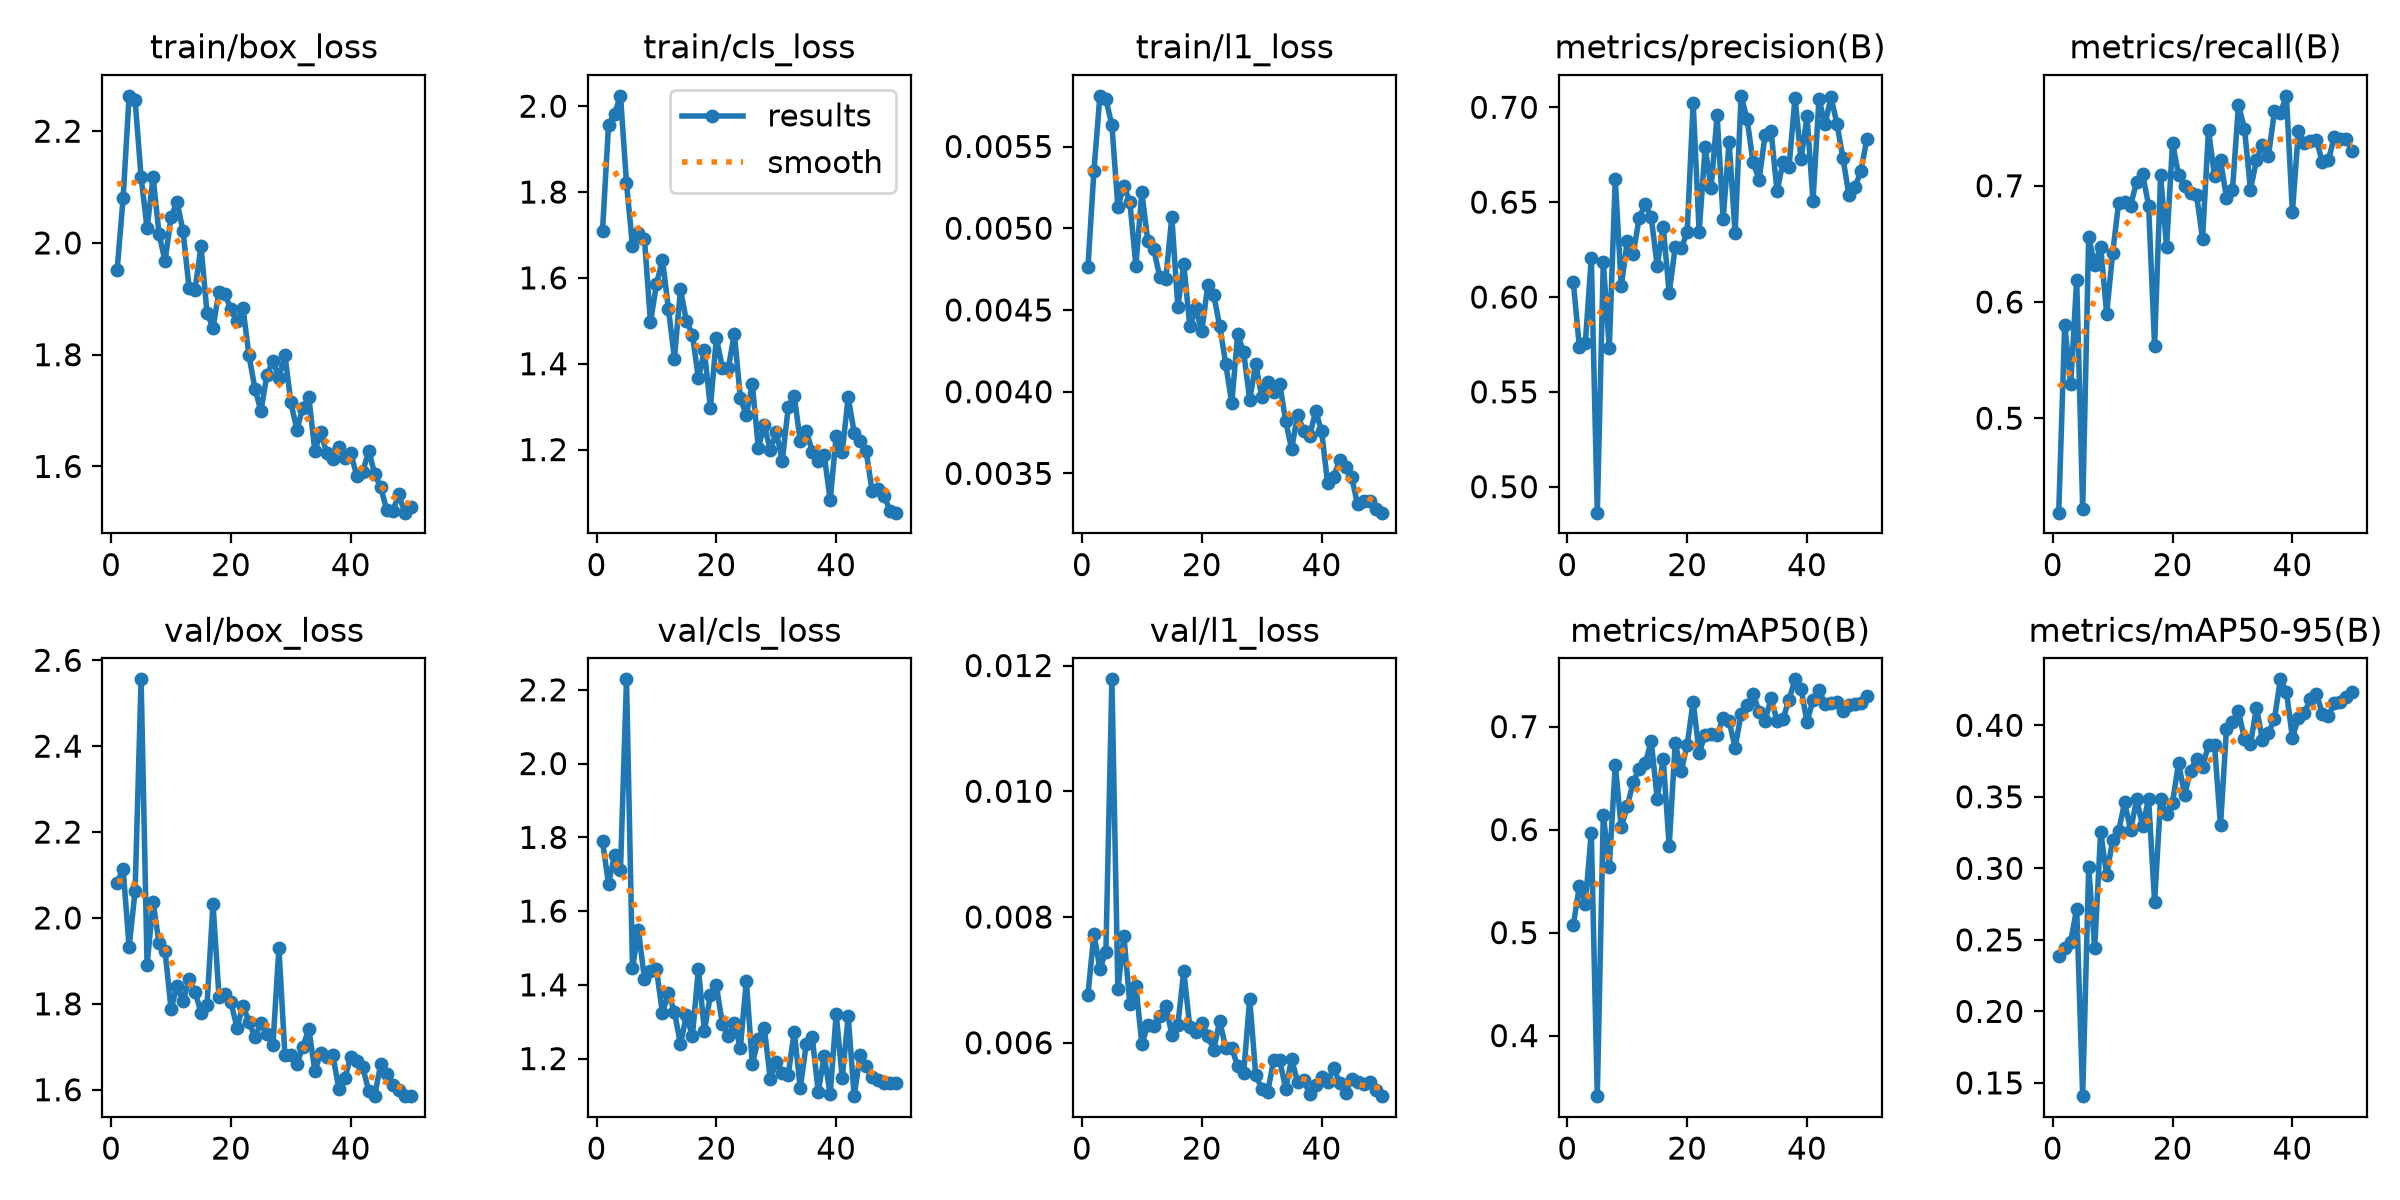

Values plotted in this chart, from the file beside it:
epoch, time, train/box_loss, train/cls_loss, train/l1_loss, metrics/precision(B), metrics/recall(B), metrics/mAP50(B), metrics/mAP50-95(B), val/box_loss, val/cls_loss, val/l1_loss, lr/pg0, lr/pg1, lr/pg2
1, 20.08, 1.952, 1.71, 0.00476, 0.6077, 0.4187, 0.5075, 0.2387, 2.082, 1.789, 0.00676, 0.0006639, 0.0006639, 0.0006639
2, 39.58, 2.08, 1.956, 0.00535, 0.5739, 0.5805, 0.5448, 0.2445, 2.115, 1.673, 0.00773, 0.001304, 0.001304, 0.001304
3, 59.5, 2.263, 1.982, 0.00581, 0.5757, 0.5291, 0.5282, 0.2487, 1.933, 1.751, 0.00718, 0.001918, 0.001918, 0.001918
4, 79.37, 2.256, 2.024, 0.00579, 0.6204, 0.6192, 0.5972, 0.2719, 2.063, 1.711, 0.00745, 0.001881, 0.001881, 0.001881
5, 99.33, 2.118, 1.821, 0.00563, 0.4863, 0.4219, 0.3412, 0.1407, 2.556, 2.228, 0.01178, 0.001842, 0.001842, 0.001842
6, 119.1, 2.026, 1.674, 0.00513, 0.6185, 0.6563, 0.6146, 0.3009, 1.89, 1.446, 0.00685, 0.001802, 0.001802, 0.001802
7, 139.1, 2.118, 1.705, 0.00526, 0.573, 0.6317, 0.5638, 0.2444, 2.037, 1.547, 0.0077, 0.001762, 0.001762, 0.001762
8, 159.1, 2.016, 1.691, 0.00516, 0.6621, 0.6477, 0.6626, 0.3255, 1.941, 1.416, 0.00661, 0.001723, 0.001723, 0.001723
9, 179.1, 1.967, 1.496, 0.00477, 0.6056, 0.5901, 0.6021, 0.2954, 1.923, 1.437, 0.00691, 0.001683, 0.001683, 0.001683
10, 199.2, 2.047, 1.585, 0.00522, 0.6296, 0.642, 0.6226, 0.3197, 1.788, 1.442, 0.00598, 0.001644, 0.001644, 0.001644
11, 219.3, 2.073, 1.643, 0.00492, 0.6228, 0.6853, 0.646, 0.326, 1.842, 1.324, 0.00628, 0.001604, 0.001604, 0.001604
12, 239.5, 2.021, 1.528, 0.00487, 0.6419, 0.6864, 0.6592, 0.346, 1.806, 1.377, 0.00626, 0.001564, 0.001564, 0.001564
13, 259.7, 1.92, 1.412, 0.0047, 0.6488, 0.683, 0.6645, 0.3267, 1.858, 1.327, 0.00643, 0.001525, 0.001525, 0.001525
14, 279.7, 1.916, 1.573, 0.00469, 0.6421, 0.7035, 0.6858, 0.3482, 1.829, 1.239, 0.00659, 0.001485, 0.001485, 0.001485
15, 300, 1.994, 1.5, 0.00507, 0.6163, 0.7104, 0.6301, 0.3296, 1.779, 1.317, 0.00613, 0.001446, 0.001446, 0.001446
16, 320, 1.875, 1.468, 0.00452, 0.6371, 0.683, 0.6689, 0.3484, 1.797, 1.262, 0.00628, 0.001406, 0.001406, 0.001406
17, 340.1, 1.848, 1.366, 0.00478, 0.6021, 0.5621, 0.5837, 0.2765, 2.034, 1.444, 0.00714, 0.001366, 0.001366, 0.001366
18, 360.1, 1.913, 1.431, 0.0044, 0.6263, 0.709, 0.684, 0.3482, 1.817, 1.275, 0.00625, 0.001327, 0.001327, 0.001327
19, 380.2, 1.908, 1.297, 0.00451, 0.6256, 0.6477, 0.6569, 0.3382, 1.823, 1.372, 0.00617, 0.001287, 0.001287, 0.001287
20, 400.2, 1.882, 1.46, 0.00437, 0.6341, 0.737, 0.6822, 0.3459, 1.804, 1.398, 0.00632, 0.001248, 0.001248, 0.001248
21, 420.2, 1.86, 1.391, 0.00465, 0.7024, 0.7092, 0.7243, 0.3738, 1.745, 1.294, 0.00611, 0.001208, 0.001208, 0.001208
22, 440.5, 1.884, 1.39, 0.00459, 0.6342, 0.7, 0.6747, 0.3514, 1.795, 1.262, 0.00589, 0.001168, 0.001168, 0.001168
23, 460.5, 1.799, 1.47, 0.0044, 0.6788, 0.6942, 0.6922, 0.3684, 1.758, 1.297, 0.00635, 0.001129, 0.001129, 0.001129
24, 480.6, 1.739, 1.32, 0.00417, 0.6574, 0.6921, 0.6926, 0.3765, 1.722, 1.229, 0.00591, 0.001089, 0.001089, 0.001089
25, 500.8, 1.699, 1.28, 0.00393, 0.6958, 0.6545, 0.6916, 0.371, 1.756, 1.411, 0.00591, 0.00105, 0.00105, 0.00105
26, 520.8, 1.764, 1.352, 0.00435, 0.6411, 0.748, 0.7082, 0.3863, 1.73, 1.184, 0.00563, 0.00101, 0.00101, 0.00101
27, 541.2, 1.789, 1.204, 0.00424, 0.6818, 0.7081, 0.7051, 0.3861, 1.703, 1.254, 0.00552, 0.0009704, 0.0009704, 0.0009704
28, 561.3, 1.758, 1.257, 0.00395, 0.6335, 0.7218, 0.6797, 0.33, 1.931, 1.284, 0.0067, 0.0009308, 0.0009308, 0.0009308
29, 581.3, 1.8, 1.199, 0.00417, 0.706, 0.6898, 0.712, 0.3975, 1.682, 1.144, 0.00549, 0.0008912, 0.0008912, 0.0008912
30, 601.7, 1.715, 1.241, 0.00397, 0.6937, 0.6967, 0.7208, 0.4022, 1.681, 1.192, 0.00527, 0.0008516, 0.0008516, 0.0008516
31, 621.9, 1.666, 1.175, 0.00406, 0.671, 0.7697, 0.7318, 0.4098, 1.659, 1.161, 0.00522, 0.000812, 0.000812, 0.000812
32, 642.3, 1.705, 1.299, 0.004, 0.6619, 0.7491, 0.7146, 0.3904, 1.701, 1.157, 0.00572, 0.0007724, 0.0007724, 0.0007724
33, 662.4, 1.724, 1.325, 0.00405, 0.6852, 0.6967, 0.7056, 0.3869, 1.742, 1.273, 0.00572, 0.0007328, 0.0007328, 0.0007328
34, 682.4, 1.628, 1.22, 0.00382, 0.6876, 0.7218, 0.7275, 0.4124, 1.643, 1.119, 0.00527, 0.0006932, 0.0006932, 0.0006932
35, 702.8, 1.661, 1.244, 0.00365, 0.6557, 0.7355, 0.7057, 0.3898, 1.687, 1.239, 0.00574, 0.0006536, 0.0006536, 0.0006536
36, 722.9, 1.623, 1.195, 0.00386, 0.671, 0.7257, 0.7074, 0.3948, 1.676, 1.259, 0.00537, 0.000614, 0.000614, 0.000614
37, 742.9, 1.613, 1.173, 0.00376, 0.6687, 0.764, 0.7263, 0.4043, 1.682, 1.11, 0.00541, 0.0005744, 0.0005744, 0.0005744
38, 763, 1.634, 1.187, 0.00373, 0.7051, 0.7628, 0.7459, 0.4321, 1.602, 1.207, 0.00519, 0.0005348, 0.0005348, 0.0005348
39, 783.2, 1.616, 1.083, 0.00388, 0.6725, 0.7774, 0.7369, 0.4235, 1.627, 1.103, 0.00532, 0.0004952, 0.0004952, 0.0004952
40, 803.3, 1.624, 1.232, 0.00376, 0.6952, 0.6773, 0.7046, 0.3914, 1.677, 1.322, 0.00546, 0.0004556, 0.0004556, 0.0004556
41, 823.8, 1.583, 1.194, 0.00344, 0.6506, 0.7469, 0.7257, 0.4051, 1.667, 1.147, 0.00537, 0.000416, 0.000416, 0.000416
42, 843.7, 1.591, 1.322, 0.00348, 0.7045, 0.7366, 0.7354, 0.4085, 1.652, 1.314, 0.0056, 0.0003764, 0.0003764, 0.0003764
43, 863.7, 1.628, 1.239, 0.00358, 0.691, 0.7389, 0.7223, 0.4185, 1.597, 1.098, 0.00536, 0.0003368, 0.0003368, 0.0003368
44, 883.7, 1.586, 1.22, 0.00354, 0.7052, 0.7391, 0.7226, 0.422, 1.587, 1.211, 0.0052, 0.0002972, 0.0002972, 0.0002972
45, 903.7, 1.562, 1.196, 0.00348, 0.6914, 0.7206, 0.724, 0.4082, 1.66, 1.179, 0.00543, 0.0002576, 0.0002576, 0.0002576
46, 924, 1.522, 1.103, 0.00331, 0.673, 0.7218, 0.7148, 0.4067, 1.637, 1.151, 0.00537, 0.000218, 0.000218, 0.000218
47, 944, 1.52, 1.108, 0.00333, 0.6538, 0.7423, 0.7206, 0.4152, 1.611, 1.141, 0.00535, 0.0001784, 0.0001784, 0.0001784
48, 963.9, 1.55, 1.093, 0.00333, 0.6579, 0.74, 0.7223, 0.4164, 1.6, 1.134, 0.00537, 0.0001388, 0.0001388, 0.0001388
49, 984, 1.517, 1.057, 0.00328, 0.6663, 0.74, 0.7231, 0.4199, 1.586, 1.133, 0.00525, 9.92e-05, 9.92e-05, 9.92e-05
50, 1004, 1.528, 1.053, 0.00326, 0.6835, 0.7298, 0.7295, 0.4233, 1.585, 1.135, 0.00515, 5.96e-05, 5.96e-05, 5.96e-05
